Run: headless pygame with SDL's dummy video driver; simulated clock (each Clock.tick advances the game by its frame time, no real sleeping); random seed 0; keys injected as events and as key.get_pressed() state; mouse plan: one left click at the window centre at the start of phase 2, then a move to the lower-right quarter at the start of phase 3.
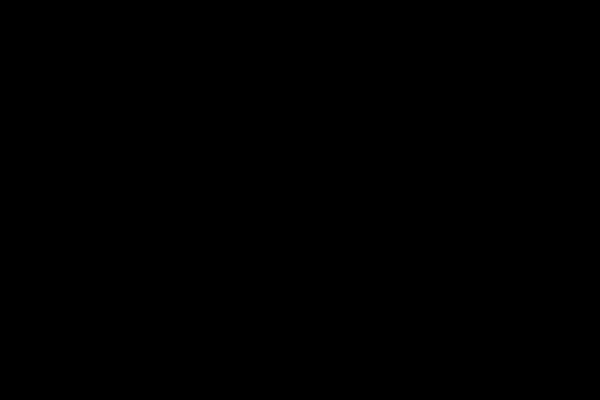
Frame 1 of 4 · flips 1–60 · no input
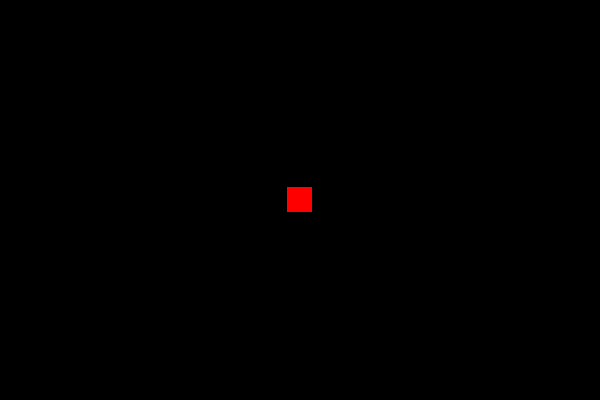
Frame 2 of 4 · flips 61–180 · clicked the window centre · tapped SPACE, RETURN · held RIGHT (→), D
Frame 3 of 4 · flips 181–300 · moved the mouse to the lower-right quarter · held DOWN (↓), S · screen unchanged from frame 2, image omitted
Frame 4 of 4 · flips 301–420 · held LEFT (←), A, UP (↑), W · screen unchanged from frame 3, image omitted

The pygame program that drew these frames:

import pygame

# Цвета
WHITE = (255, 255, 255)
BLACK = (0, 0, 0)
GREEN = (0, 200, 64)
RED = (255, 0, 0)


# Конец цветов


class WorldObject:
    w = 25
    h = 25

    def __init__(self, surface, x, y):
        self.surface = surface
        self.x = x
        self.y = y

    def draw(self):
        pygame.draw.rect(self.surface, RED, (self.x - (self.w / 2),
                                             self.y - (self.h / 2),
                                             self.w,
                                             self.h))

    def tick(self):
        pass


def main():
    # Инициализация PyGame и констант
    pygame.init()
    window_w = 600
    window_h = 400
    window = pygame.display.set_mode((window_w, window_h))  # Основная поверхность
    pygame.display.set_caption("My game")
    clock = pygame.time.Clock()
    FPS = 30

    objects = []

    game_playing = True  # Запущена ли игра

    while game_playing:

        clock.tick(FPS)  # Требуемый FPS и соответствующая задержка

        # Обработка событий:
        for event in pygame.event.get():
            if event.type == pygame.QUIT:
                game_playing = False
        mouse_pressed = pygame.mouse.get_pressed()
        mouse_pos = pygame.mouse.get_pos()

        if mouse_pressed[0]:
            objects.append(WorldObject(window, mouse_pos[0], mouse_pos[1]))

        # Отрисовка объектов
        for obj in objects:
            obj.draw()

        # Такт игры
        for obj in objects:
            obj.tick()

        # Обновление экрана
        pygame.display.update()

    pygame.quit()


if __name__ == "__main__":
    main()
